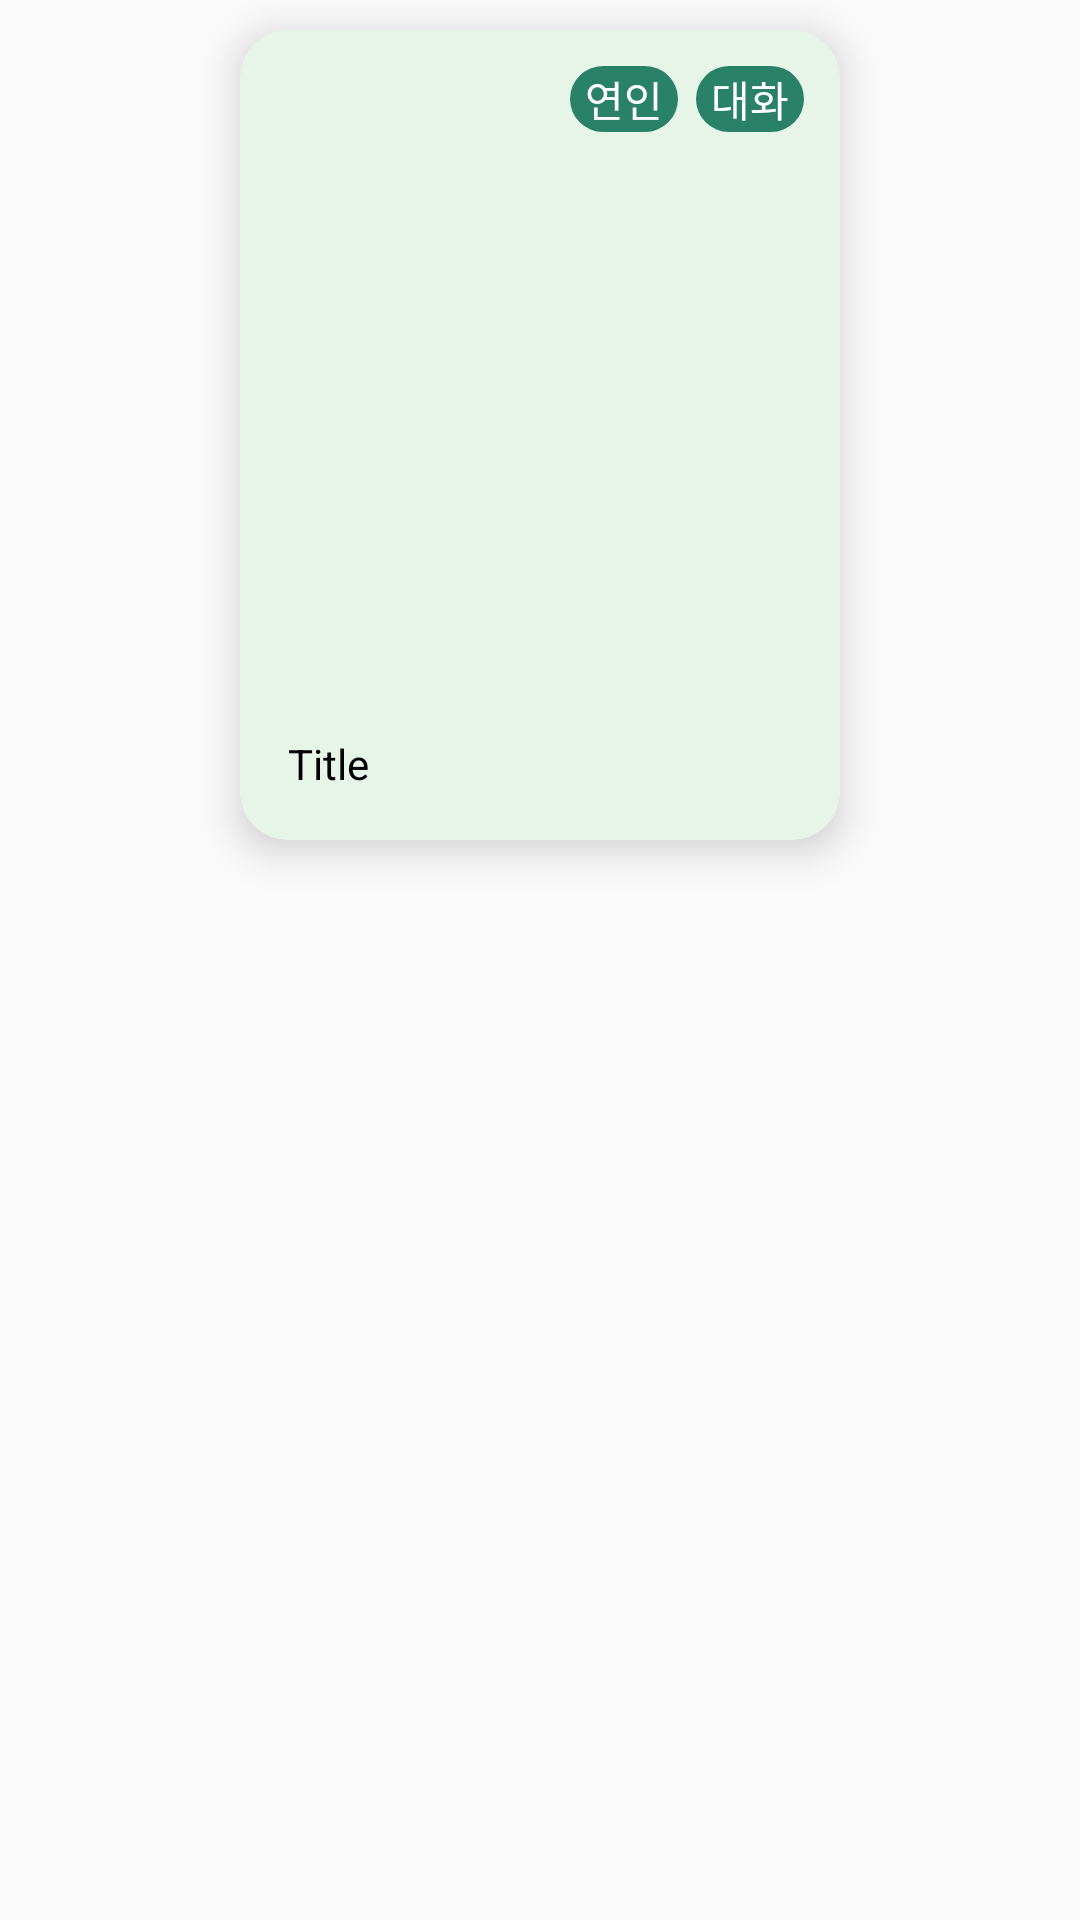

This screen was rendered from an Android layout file. Write that file and the resources it references.
<!-- AndroidManifest.xml: application theme Theme.Test_Android2 -->
<!-- res/layout/cardview_colleague.xml -->
<?xml version="1.0" encoding="utf-8"?>
<androidx.constraintlayout.widget.ConstraintLayout xmlns:android="http://schemas.android.com/apk/res/android"
    xmlns:app="http://schemas.android.com/apk/res-auto"
    android:layout_width="match_parent"
    android:layout_height="match_parent">

    <androidx.cardview.widget.CardView
        android:id="@+id/cardView"
        android:layout_width="200dp"
        android:layout_height="270dp"
        android:layout_marginTop="10dp"
        app:cardBackgroundColor="@color/support_success_light"
        app:cardCornerRadius="16dp"
        app:cardElevation="8dp"
        app:layout_constraintEnd_toEndOf="parent"
        app:layout_constraintHeight_percent="0.8"
        app:layout_constraintStart_toStartOf="parent"
        app:layout_constraintTop_toTopOf="parent"
        app:layout_constraintWidth_percent="0.8">

        <Button
            android:id="@+id/tag1"
            style="@style/TextAppearance.AppCompat.Caption.M"
            android:layout_width="36dp"
            android:layout_height="22dp"
            android:layout_marginLeft="110dp"
            android:layout_marginTop="12dp"
            android:background="@drawable/shape_round_button"
            android:backgroundTint="@color/support_success_dark"
            android:enabled="false"
            android:text="연인"
            android:textColor="@color/white"
            app:layout_constraintEnd_toEndOf="parent"
            app:layout_constraintStart_toStartOf="parent"
            app:layout_constraintTop_toBottomOf="@id/tv_explain2" />

        <Button
            android:id="@+id/tag2"
            style="@style/TextAppearance.AppCompat.Caption.M"
            android:layout_width="36dp"
            android:layout_height="22dp"
            android:layout_gravity="right"
            android:layout_marginTop="12dp"
            android:layout_marginRight="12dp"
            android:background="@drawable/shape_round_button"
            android:backgroundTint="@color/support_success_dark"
            android:enabled="false"
            android:text="대화"
            android:textColor="@color/white"
            app:layout_constraintEnd_toEndOf="parent"
            app:layout_constraintStart_toStartOf="parent"
            app:layout_constraintTop_toBottomOf="@id/tv_explain2" />

        <TextView
            android:id="@+id/title"
            style="@style/TextAppearance.AppCompat.Headline.H3"
            android:layout_width="match_parent"
            android:layout_height="wrap_content"
            android:layout_gravity="bottom"
            android:layout_marginLeft="16dp"
            android:layout_marginBottom="16dp"
            android:text="Title"
            android:textColor="@color/black" />

    </androidx.cardview.widget.CardView>

    <Space
        android:id="@+id/space_card2"
        android:layout_width="match_parent"
        android:layout_height="10dp"
        app:layout_constraintTop_toBottomOf="@+id/cardView" />

</androidx.constraintlayout.widget.ConstraintLayout>
<!-- resources referenced by this layout -->
<resources>
  <color name="black">#000000</color>
  <color name="support_success_dark">#298267</color>
  <color name="support_success_light">#E7F4E8</color>
  <color name="white">#FFFFFF</color>
  <!-- drawable shape_round_button (drawable) -->
  <?xml version="1.0" encoding="utf-8"?>
  <shape xmlns:android="http://schemas.android.com/apk/res/android">
      <solid android:color="@color/neutral_dark_dark" />
      <corners android:radius="12dp" />
      <size android:width="0dp" android:height="48dp" />
  </shape>
  <style name="Theme.Test_Android2" parent="Theme.AppCompat.Light">
          
          <item name="colorPrimary">@color/purple_500</item>
          <item name="colorPrimaryVariant">@color/purple_700</item>
          <item name="colorOnPrimary">@color/white</item>
          
          <item name="colorSecondary">@color/teal_200</item>
          <item name="colorSecondaryVariant">@color/teal_700</item>
          <item name="colorOnSecondary">@color/black</item>
          
          <item name="android:statusBarColor" tools:targetApi="l">?attr/colorPrimaryVariant</item>
          
          <item name="windowNoTitle">true</item>
      </style>
  <color name="neutral_dark_dark">#2F3036</color>
  <color name="purple_500">#FF6200EE</color>
  <color name="purple_700">#FF3700B3</color>
  <color name="teal_200">#FF03DAC5</color>
  <color name="teal_700">#FF018786</color>
</resources>
